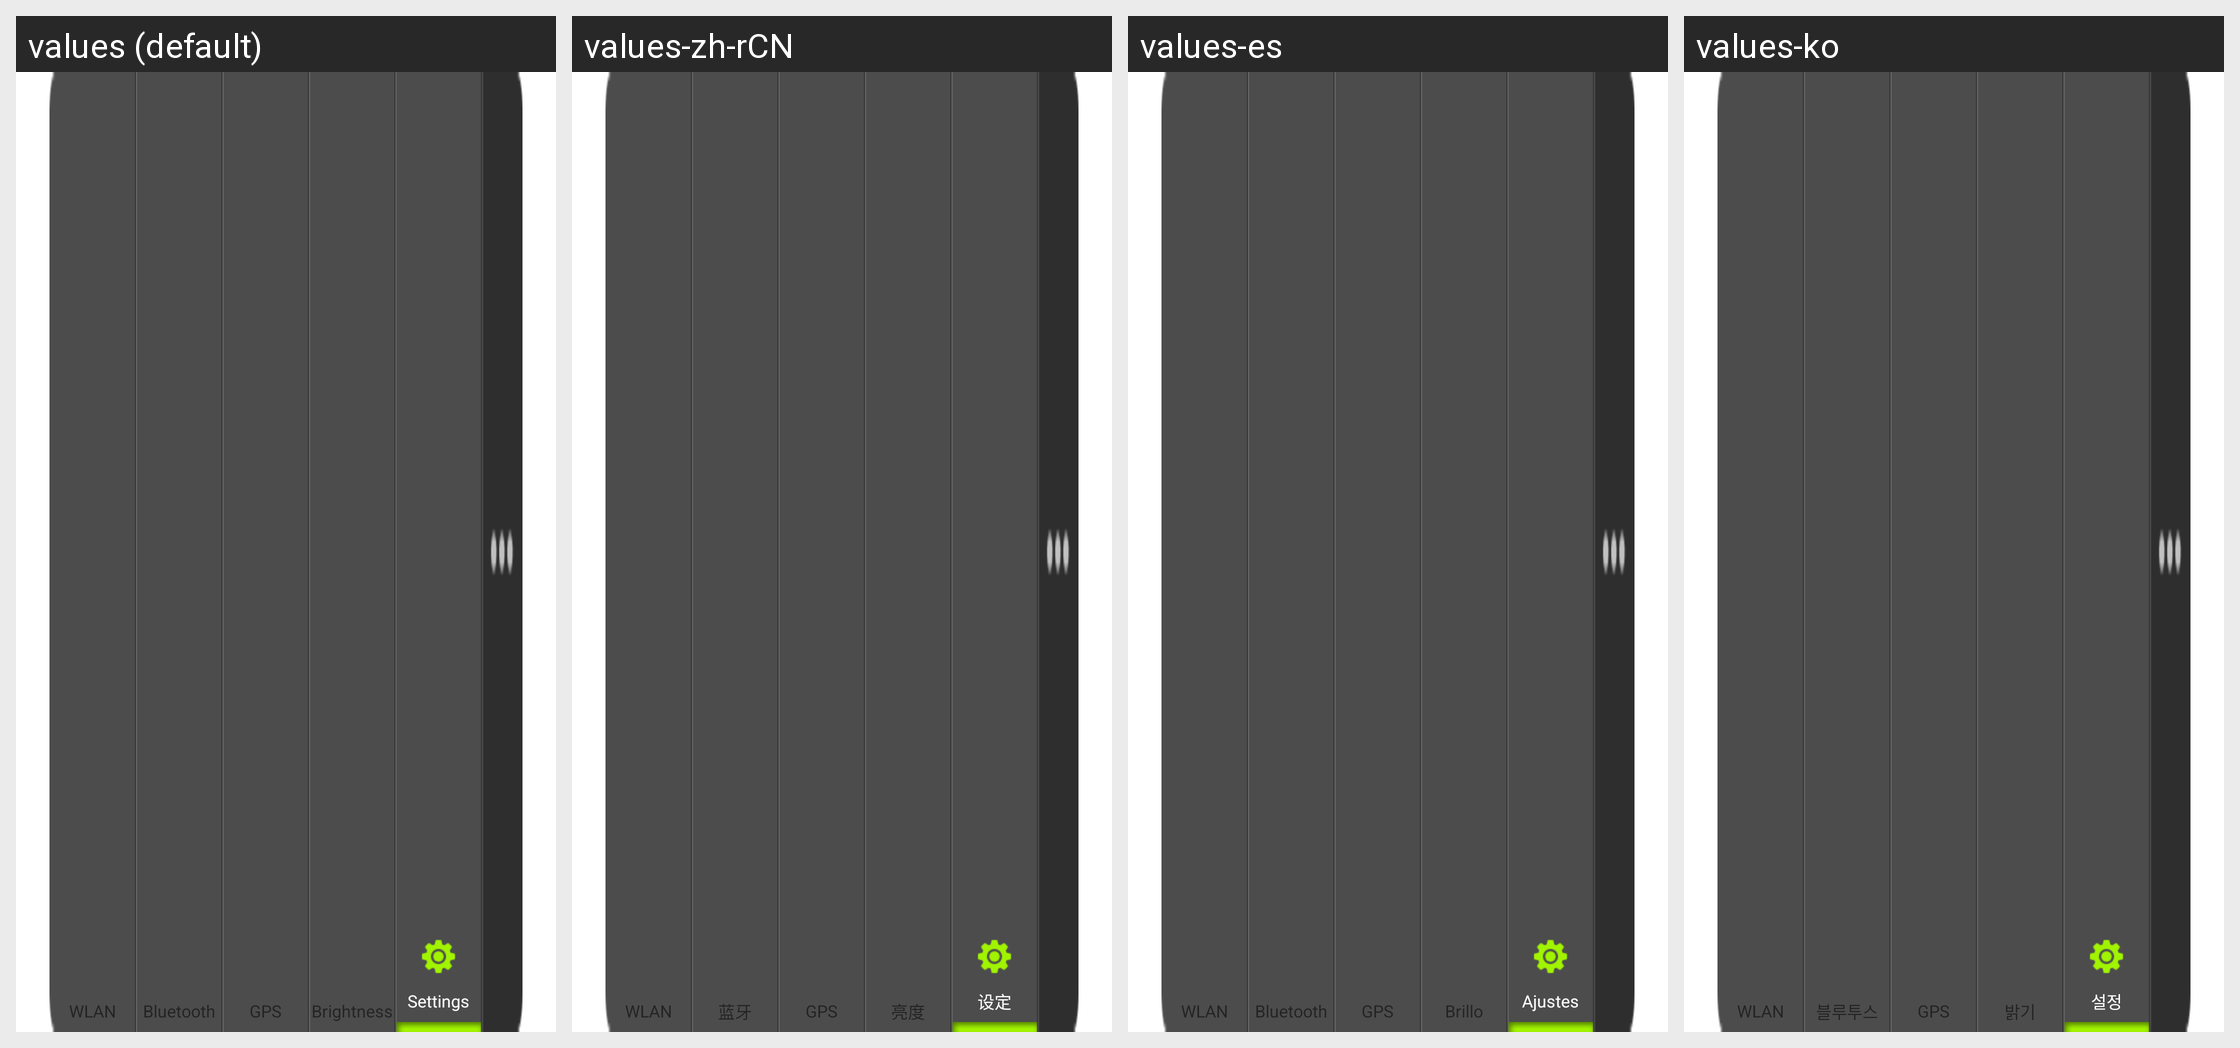

Strings drawn on this Android screen and how each of the app's shown locales translates them:
Android screen res/layout/powersavingmode_widget.xml rendered under 4 locales, left to right: values (default), values-zh-rCN, values-es, values-ko. Device: Nexus 5 (rendered at 1080×1920; each locale shown at half size, 540×960, under a caption strip naming it); theme Theme.MaterialComponents.DayNight.NoActionBar.
Other locales in the repository, not shown: values-bg, values-cs, values-da, values-de, values-el, values-es-rUS, values-et, values-fi, values-fr, values-ga, values-hr, values-hu, values-is, values-it, values-kk, values-lt, values-lv, values-nl, values-no, values-pl, values-pt, values-ro, values-ru, values-sk, values-sl, values-sr, values-sv, values-tr, values-uk.
Strings drawn on this screen, with the default value and each locale's value (text and hints the layout hard-codes, and strings that could not be matched under every locale, appear in the picture but are not listed):

wifi_quick_toggle_title
  values: WLAN
  values-zh-rCN: WLAN
  values-es: WLAN
  values-ko: WLAN

bluetooth
  values: Bluetooth
  values-zh-rCN: 蓝牙
  values-es: Bluetooth
  values-ko: 블루투스

usage_type_gps
  values: GPS
  values-zh-rCN: GPS
  values-es: GPS
  values-ko: GPS

brightness
  values: Brightness
  values-zh-rCN: 亮度
  values-es: Brillo
  values-ko: 밝기

settings_label
  values: Settings
  values-zh-rCN: 设定
  values-es: Ajustes
  values-ko: 설정
